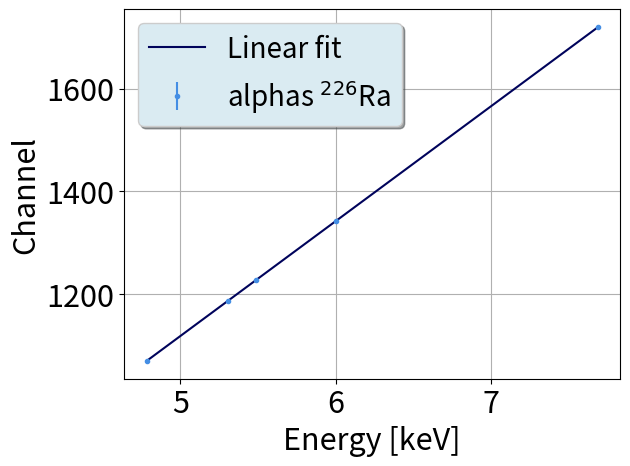
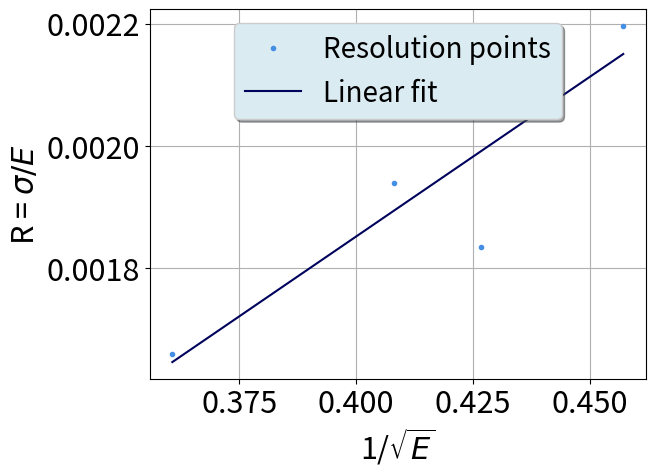
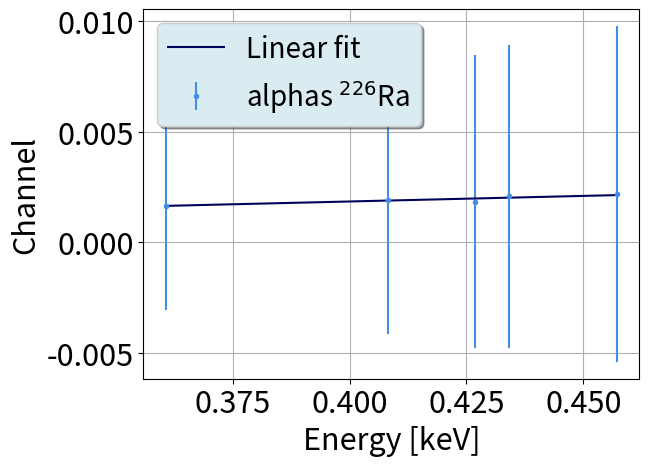

Here is the Python script that generated these plots, in order:
#coding:utf8

from cmath import sqrt
from matplotlib.pylab import *
import matplotlib.pyplot as plt
import numpy as np
from scipy import stats

def Calibracao(E, Ch, dCh):
   
    sx=0.0 #Declaração de variáveis para simplificar os somatórios 
    sy=0.0 #que são precisos para calcular os paremetros da reta
    sxy=0.0
    sxx=0.0
    syy=0.0
    sinv=0.0
#   delta=0.0

    for i in range(0,len(Ch)): #De acordo com as listas criadas, calcula os somatórios
                                    #que usamos de seguida
        sx+=E[i]/((dCh[i])**2)
        sy+=Ch[i]/((dCh[i])**2)
        sxy+=(E[i]*Ch[i])/((dCh[i])**2)
        sxx+=((E[i])**2)/((dCh[i])**2)
        syy+=((Ch[i])**2)/((dCh[i])**2)
        sinv+= 1/((dCh[i])**2)
            
    delta = sinv*sxx - (sx*sx)

    m=(sinv*sxy-sx*sy)/(delta) #Calcula o declive
    b= (sxx*sy-sx*sxy)/(delta) #Calcula a ordenada na origem
    sigma_m = (sinv/delta)**(0.5)#Calcula incerteza associada ao declive
    sigma_b = (sxx/delta)**(0.5) #Calcula incerteza associada à ordenada na origem   

    print('E (MeV) = (', "{:.6f}".format(1/m), '+-',"{:.6f}".format(
        sigma_m/m**2),') x Channel + (',"{:.6f}".format(b/m), '+-', "{:.6f}".format(
            ((sigma_b/m)**2+(b*sigma_m/m**2)**2)**0.5), ')')
    print()

    X = np.linspace( min(E), max(E))
    Y = m*X+b
 
    fig, ax = plt.subplots()
    ax.errorbar(E,Ch,dCh,None,'.', color ='xkcd:dark sky blue', label='alphas $^{226}$Ra')
    ax.plot(X,Y,color='xkcd:dark blue',label='Linear fit')
    legend = ax.legend(loc="upper left",ncol=1, shadow=True,fancybox=True,framealpha = 1.0,fontsize=20)
    legend.get_frame().set_facecolor('#DAEBF2')
    tick_params(axis='both', which='major', labelsize=22)
    xlabel('Energy [keV]',fontsize=22)
    ylabel('Channel', fontsize=22)
    grid()
    show()
    
    return'-------------------------'


def Resolucao(R, sqrtE):

    slope, intercept, r_value, p_value, std_err = stats.linregress(sqrtE, R)  
    #print(' slope=',"{:.4f}".format(slope),'\n',
    #      'intercept=',"{:.4f}".format(intercept),'\n',
    #      'R² = ', "{:.5f}".format(r_value**2),'\n',
    #      'std_Err = ',"{:.4f}".format(std_err),'\n')
    print('R = ',"{:.6f}".format(slope),' * 1/sqrt(E) +',"{:.6f}".format(intercept))
    print()
    #print('############################# \n')

    X = np.linspace(min(sqrtE), max(sqrtE))
    Y = slope*X+intercept
    
    fig, ax = plt.subplots()
    ax.plot(sqrtE,R,'.', color ='xkcd:dark sky blue',label = 'Resolution points')
    ax.plot(X,Y,color='xkcd:dark blue',label='Linear fit')
    legend = ax.legend(loc="upper center",ncol=1, shadow=True,fancybox=True,framealpha = 1.0,fontsize=20)
    legend.get_frame().set_facecolor('#DAEBF2')
    tick_params(axis='both', which='major', labelsize=22)
    xlabel('1/$\sqrt{E}$',fontsize=22)
    ylabel('R = $\sigma/{E}$', fontsize=22)
    grid()
    show()

    return'-------------------------'


def Resolucao_C_erros(R, sqrtE, dR):

    sx=0.0 #Declaração de variáveis para simplificar os somatórios 
    sy=0.0 #que são precisos para calcular os paremetros da reta
    sxy=0.0
    sxx=0.0
    syy=0.0
    sinv=0.0
    #   delta=0.0

    for i in range(0,len(R)): #De acordo com as listas criadas, calcula os somatórios
                                    #que usamos de seguida
        sx+=sqrtE[i]/((dR[i])**2)
        sy+=R[i]/((dR[i])**2)
        sxy+=(sqrtE[i]*R[i])/((dR[i])**2)
        sxx+=((sqrtE[i])**2)/((dR[i])**2)
        syy+=((R[i])**2)/((dR[i])**2)
        sinv+= 1/((dR[i])**2)
            
    delta = sinv*sxx - (sx*sx)

    m=(sinv*sxy-sx*sy)/(delta) #Calcula o declive
    b= (sxx*sy-sx*sxy)/(delta) #Calcula a ordenada na origem
    sigma_m = (sinv/delta)**(0.5)#Calcula incerteza associada ao declive
    sigma_b = (sxx/delta)**(0.5) #Calcula incerteza associada à ordenada na origem   

    print('R = (', "{:.6f}".format(1/m), '+-',"{:.6f}".format(
        sigma_m/m**2),') x 1/sqrt(E) + (',"{:.6f}".format(b/m), '+-', "{:.6f}".format(
            ((sigma_b/m)**2+(b*sigma_m/m**2)**2)**0.5), ')')
    print()

    X = np.linspace( min(sqrtE), max(sqrtE))
    Y = m*X+b

    fig, ax = plt.subplots()
    ax.errorbar(sqrtE,R,dR,None,'.', color ='xkcd:dark sky blue', label='alphas $^{226}$Ra')
    ax.plot(X,Y,color='xkcd:dark blue',label='Linear fit')
    legend = ax.legend(loc="upper left",ncol=1, shadow=True,fancybox=True,framealpha = 1.0,fontsize=20)
    legend.get_frame().set_facecolor('#DAEBF2')
    tick_params(axis='both', which='major', labelsize=22)
    xlabel('Energy [keV]',fontsize=22)
    ylabel('Channel', fontsize=22)
    grid()
    show()

    return'-------------------------'
###   !!!!!!!!!!!!!!!!!!!!!!!!!!!!!!!!!!!!!!!!!!!!!!!!!!!!!!!!   ###


##   Input for energy calibration   in MeV   ##
Energies = [7.68682,
6.00230,
5.48952,
5.30438,
4.78434
]

Channels = [1719.,
1343.,
1227.,
1186.,
1070.
]

Sigmas = [2.855101111,
2.604923896,
2.253442625,
2.470300966,
2.350246362
]

print('Calibração:')
Calibracao(Energies, Channels, Sigmas)



##   Input for resolution parameters  in MeV  ##
OneOver_sqrtE = [0.360684,
0.408170,
0.426808,
0.434193,
0.457182
]

Res = [0.0016603,
0.0019399,
0.0018349,
0.0020817,
0.0021958
]


SigmasR = [0.004729647,
0.006055835,
0.006619722,
0.006851916,
0.007595992
]

print('Resolução:')
Resolucao(Res, OneOver_sqrtE)
print('Resolução c/ erros:')
Resolucao_C_erros(Res, OneOver_sqrtE, SigmasR)
